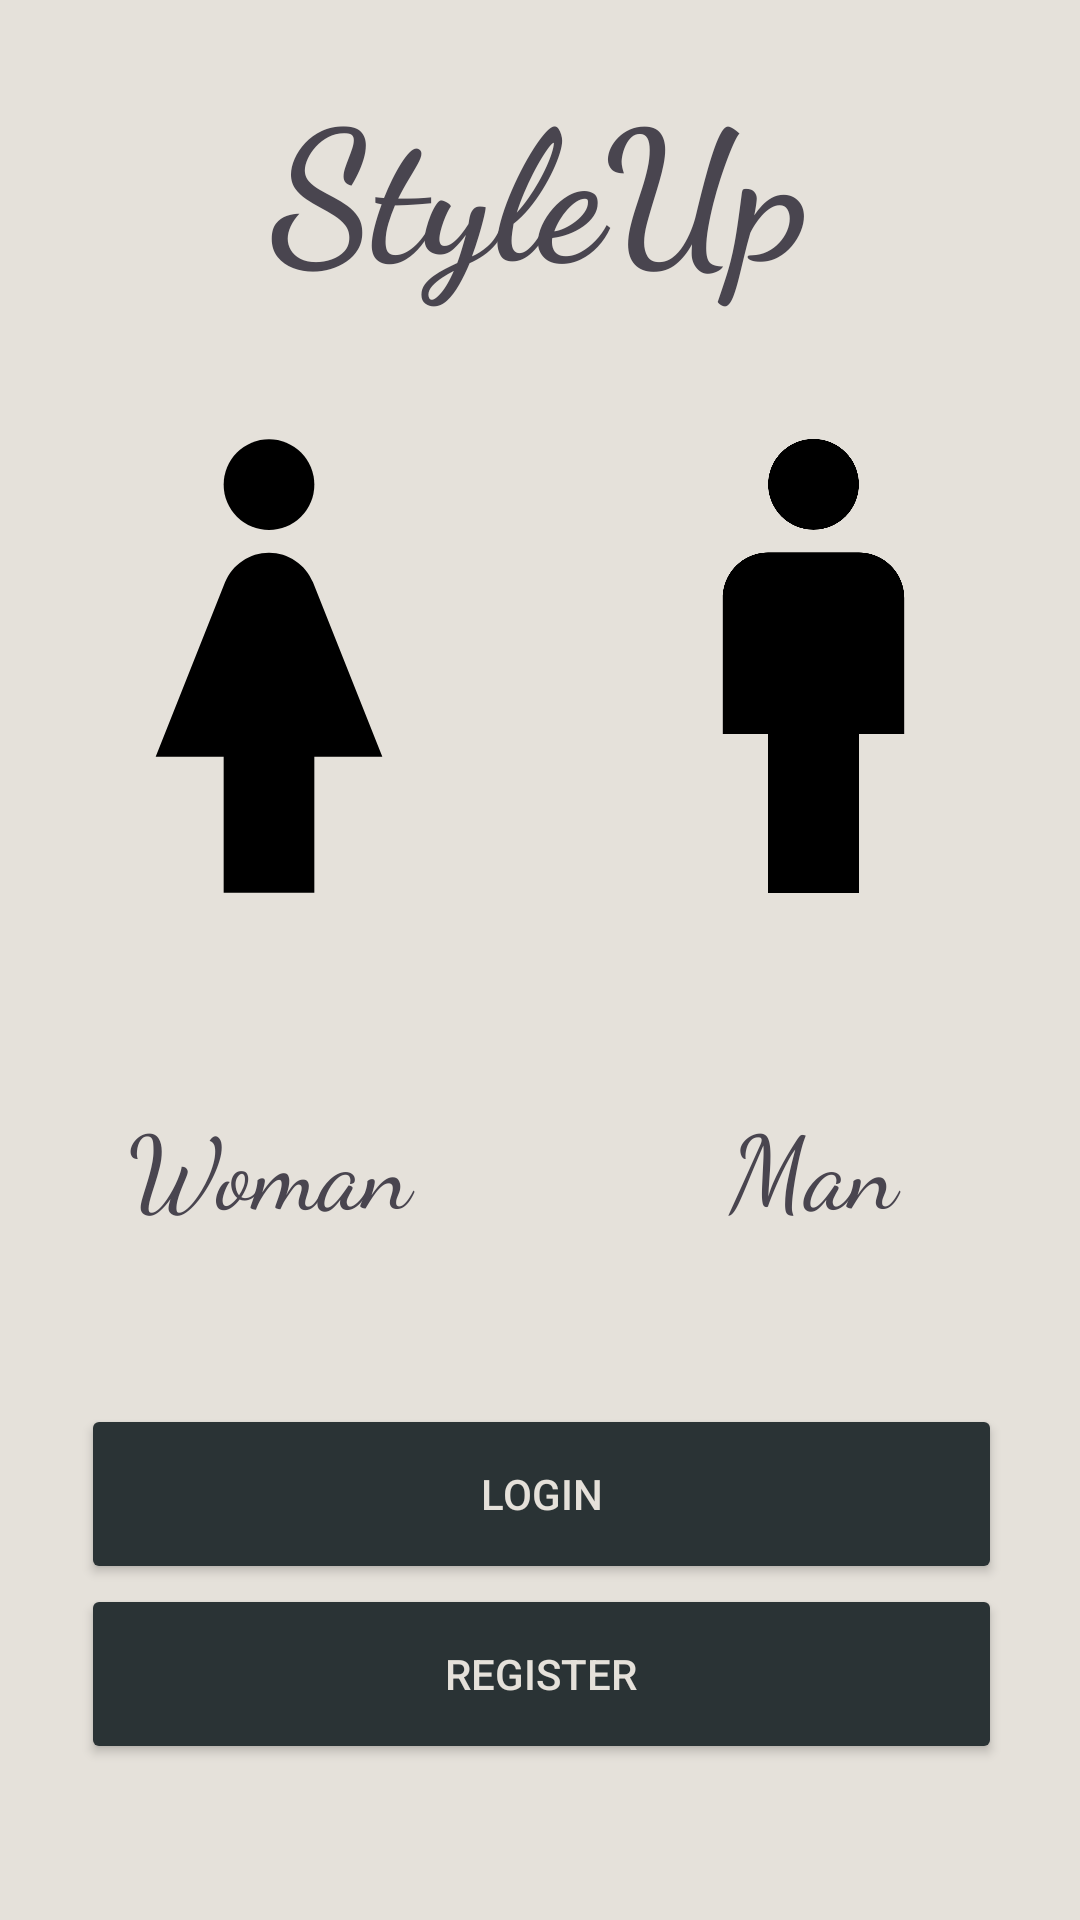

This screen was rendered from an Android layout file. Write that file and the resources it references.
<!-- AndroidManifest.xml: application theme Theme.OmerFarukAsil_HW2 -->
<!-- res/layout/activity_entrance.xml -->
<?xml version="1.0" encoding="utf-8"?>
<androidx.constraintlayout.widget.ConstraintLayout xmlns:android="http://schemas.android.com/apk/res/android"
    xmlns:app="http://schemas.android.com/apk/res-auto"
    xmlns:tools="http://schemas.android.com/tools"
    android:id="@+id/entranceConstraint"
    android:layout_width="match_parent"
    android:layout_height="match_parent"
    android:background="@color/bej"
    tools:context=".activity.EntranceActivity">

    <TextView
        android:id="@+id/title"
        android:layout_width="match_parent"
        android:layout_height="90dp"
        android:layout_marginTop="16dp"
        android:fontFamily="cursive"
        android:gravity="center"
        android:text="@string/title"
        android:textSize="60sp"
        android:textStyle="bold"
        app:layout_constraintEnd_toEndOf="parent"
        app:layout_constraintHorizontal_bias="0.0"
        app:layout_constraintStart_toStartOf="parent"
        app:layout_constraintTop_toTopOf="parent" />

    <TextView
        android:id="@+id/motto"
        android:layout_width="match_parent"
        android:layout_height="wrap_content"
        android:layout_marginTop="8dp"
        android:layout_marginBottom="10dp"
        android:fontFamily="cursive"
        android:gravity="center"
        android:text="@string/motto"
        android:textSize="24sp"
        app:layout_constraintBottom_toTopOf="@+id/startLayout"
        app:layout_constraintEnd_toEndOf="parent"
        app:layout_constraintStart_toStartOf="parent"
        app:layout_constraintTop_toBottomOf="@+id/title" />

    <androidx.constraintlayout.widget.ConstraintLayout
        android:id="@+id/startLayout"
        android:layout_width="match_parent"
        android:layout_height="wrap_content"
        app:layout_constraintBottom_toBottomOf="parent"
        app:layout_constraintEnd_toEndOf="parent"
        app:layout_constraintStart_toStartOf="parent">

        <LinearLayout
            android:id="@+id/categoryLayout"
            android:layout_width="363dp"
            android:layout_height="333dp"
            android:layout_marginStart="24dp"
            android:layout_marginTop="8dp"
            android:layout_marginEnd="24dp"
            android:layout_marginBottom="18dp"
            android:gravity="center"
            android:orientation="horizontal"
            app:layout_constraintBottom_toTopOf="@+id/buttonLayout"
            app:layout_constraintEnd_toEndOf="parent"
            app:layout_constraintStart_toStartOf="parent"
            app:layout_constraintTop_toTopOf="parent">

            <LinearLayout
                android:id="@+id/womanLayout"
                android:layout_width="0dp"
                android:layout_height="match_parent"
                android:layout_weight="1"
                android:orientation="vertical">

                <ImageView
                    android:id="@+id/imageView5"
                    android:layout_width="match_parent"
                    android:layout_height="wrap_content"
                    android:layout_gravity="center"
                    android:layout_weight="1"
                    android:src="@drawable/baseline_woman" />

                <TextView
                    android:id="@+id/textView2"
                    android:layout_width="match_parent"
                    android:layout_height="wrap_content"
                    android:fontFamily="cursive"
                    android:gravity="center"
                    android:text="@string/woman"
                    android:textSize="34sp" />
            </LinearLayout>

            <LinearLayout
                android:id="@+id/manLayout"
                android:layout_width="0dp"
                android:layout_height="match_parent"
                android:layout_weight="1"
                android:orientation="vertical">

                <ImageView
                    android:id="@+id/imageView6"
                    android:layout_width="match_parent"
                    android:layout_height="wrap_content"
                    android:layout_gravity="center"
                    android:layout_weight="1"
                    android:src="@drawable/baseline_man" />

                <TextView
                    android:id="@+id/textView3"
                    android:layout_width="match_parent"
                    android:layout_height="wrap_content"
                    android:fontFamily="cursive"
                    android:gravity="center"
                    android:text="@string/man"
                    android:textSize="34sp" />
            </LinearLayout>

        </LinearLayout>


        <LinearLayout
            android:id="@+id/buttonLayout"
            android:layout_width="307dp"
            android:layout_height="160dp"
            android:layout_marginStart="24dp"
            android:layout_marginTop="18dp"
            android:layout_marginEnd="23dp"
            android:layout_marginBottom="32dp"
            android:gravity="center"
            android:orientation="vertical"
            app:layout_constraintBottom_toBottomOf="parent"
            app:layout_constraintEnd_toEndOf="parent"
            app:layout_constraintStart_toStartOf="parent"
            app:layout_constraintTop_toBottomOf="@+id/categoryLayout">

            <Button
                android:id="@+id/purchaseBtn2"
                android:layout_width="match_parent"
                android:layout_height="60dp"
                android:backgroundTint="@color/dark_grey"
                android:text="@string/login"
                android:textColor="@color/bej" />

            <Button
                android:id="@+id/cancelBtn"
                android:layout_width="match_parent"
                android:layout_height="60dp"
                android:backgroundTint="@color/dark_grey"
                android:text="@string/register"
                android:textColor="@color/bej" />
        </LinearLayout>

    </androidx.constraintlayout.widget.ConstraintLayout>
</androidx.constraintlayout.widget.ConstraintLayout>
<!-- resources referenced by this layout -->
<resources>
  <color name="bej">#E5E1DA</color>
  <color name="dark_grey">#2A3335</color>
  <!-- drawable baseline_man (drawable) -->
  <vector xmlns:android="http://schemas.android.com/apk/res/android" android:height="50dp" android:tint="#000000" android:viewportHeight="24" android:viewportWidth="24" android:width="50dp">
        
      <path android:fillColor="@android:color/white" android:pathData="M14,7h-4C8.9,7 8,7.9 8,9v6h2v7h4v-7h2V9C16,7.9 15.1,7 14,7z"/>
        
      <path android:fillColor="@android:color/white" android:pathData="M12,4m-2,0a2,2 0,1 1,4 0a2,2 0,1 1,-4 0"/>
      
  </vector>
  <!-- drawable baseline_woman (drawable) -->
  <vector xmlns:android="http://schemas.android.com/apk/res/android" android:height="50dp" android:tint="#000000" android:viewportHeight="24" android:viewportWidth="24" android:width="50dp">
        
      <path android:fillColor="@android:color/white" android:pathData="M13.94,8.31C13.62,7.52 12.85,7 12,7s-1.62,0.52 -1.94,1.31L7,16h3v6h4v-6h3L13.94,8.31z"/>
        
      <path android:fillColor="@android:color/white" android:pathData="M12,4m-2,0a2,2 0,1 1,4 0a2,2 0,1 1,-4 0"/>
      
  </vector>
  <string name="login">Login</string>
  <string name="man">Man</string>
  <string name="motto">Create your own fashion</string>
  <string name="register">Register</string>
  <string name="title">StyleUp</string>
  <string name="woman">Woman</string>
  <style name="Theme.OmerFarukAsil_HW2" parent="Base.Theme.OmerFarukAsil_HW2" />
  <style name="Base.Theme.OmerFarukAsil_HW2" parent="Theme.Material3.DayNight.NoActionBar">
          
          
      </style>
</resources>
